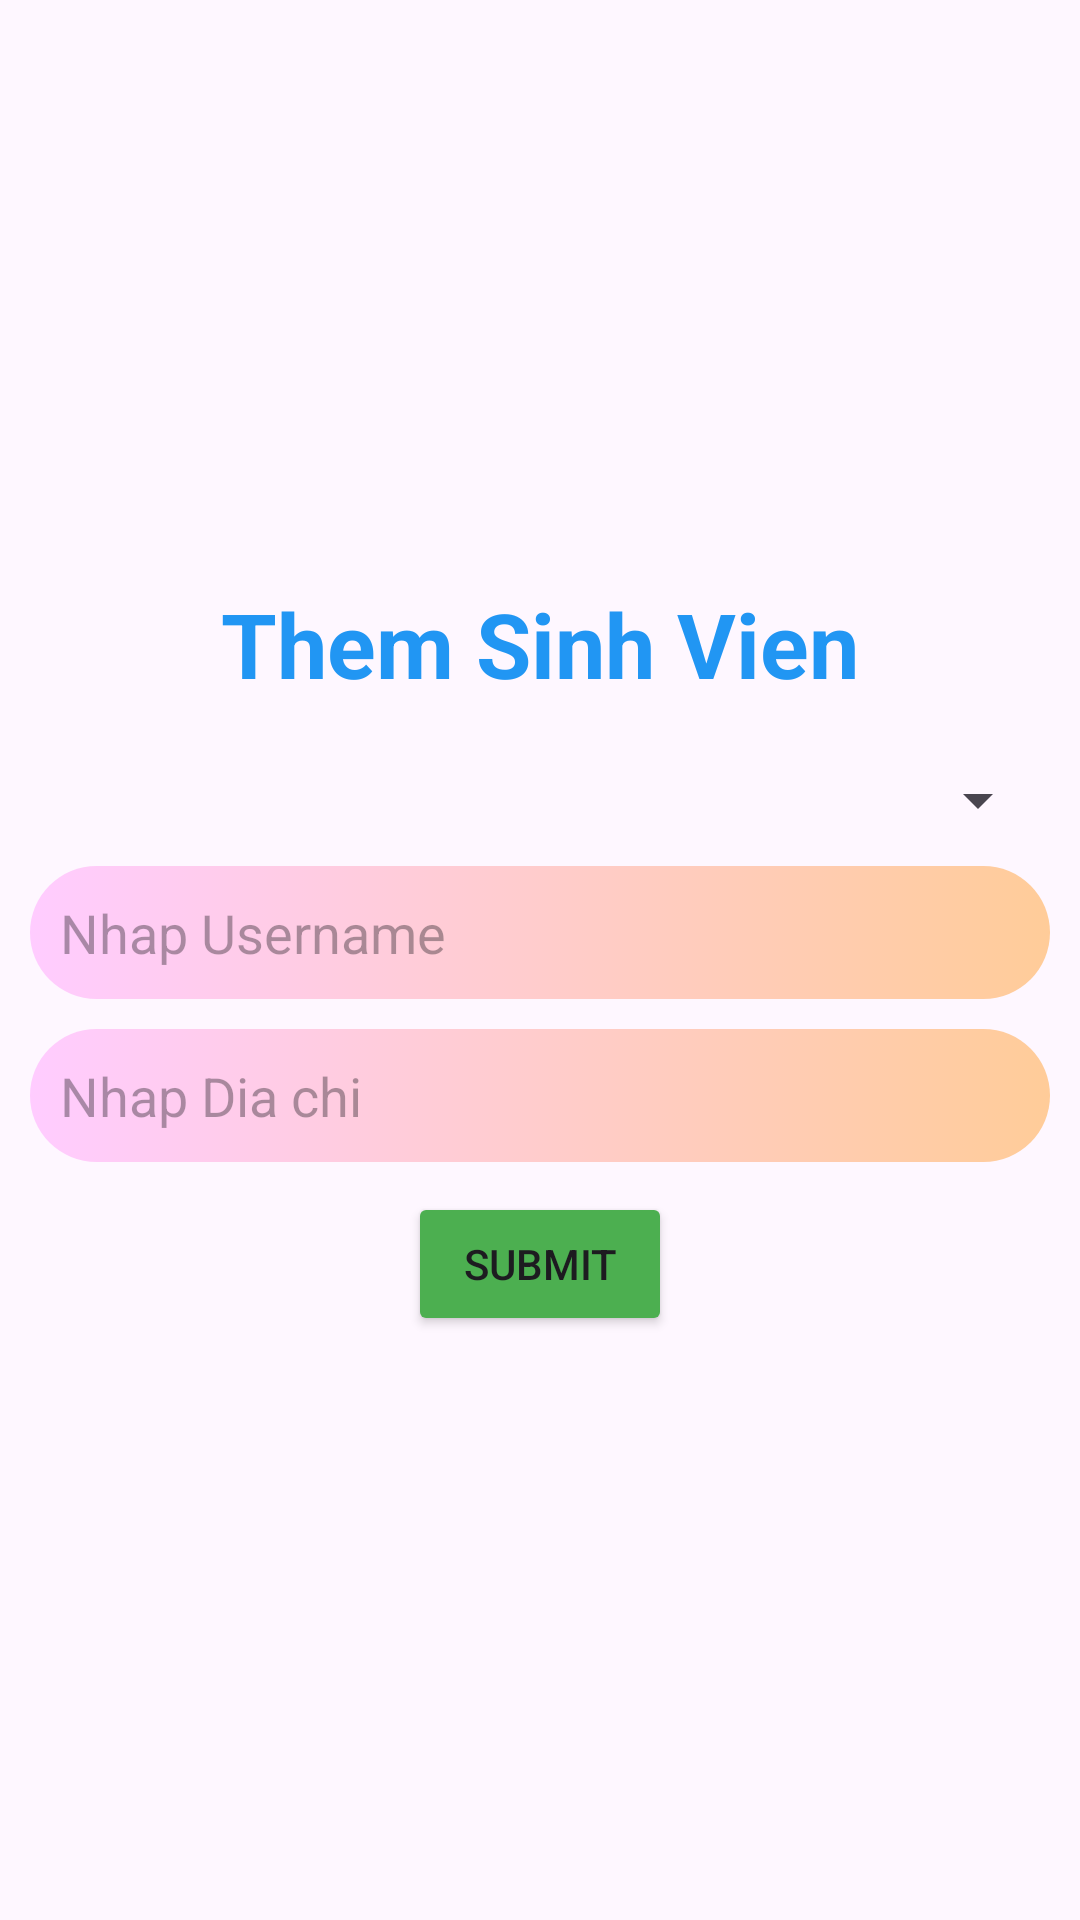

Reconstruct the res/layout file that produces this screen, plus the resources it refers to.
<!-- AndroidManifest.xml: application theme Theme.Activity_lab8 -->
<!-- res/layout/activity_lab5_a.xml -->
<?xml version="1.0" encoding="utf-8"?>
<LinearLayout xmlns:android="http://schemas.android.com/apk/res/android"
    xmlns:app="http://schemas.android.com/apk/res-auto"
    xmlns:tools="http://schemas.android.com/tools"
    android:layout_width="match_parent"
    android:layout_height="match_parent"
    android:gravity="center"
    android:orientation="vertical"
    android:padding="10dp"
    tools:context=".Activity_Lab5_a">

    <TextView
        android:layout_width="wrap_content"
        android:layout_height="wrap_content"
        android:layout_marginBottom="20dp"
        android:text="Them Sinh Vien"
        android:textColor="#2196F3"
        android:textSize="30sp"
        android:textStyle="bold" />

    <Spinner
        android:id="@+id/spinner"
        android:layout_marginBottom="10dp"
        android:layout_width="match_parent"
        android:layout_height="wrap_content" />

    <EditText
        android:id="@+id/edtusername_them"
        android:layout_width="match_parent"
        android:layout_height="wrap_content"
        android:layout_marginBottom="10dp"
        android:background="@drawable/background"
        android:hint="Nhap Username"
        android:padding="10dp" />

    <EditText
        android:id="@+id/edtdiaChi_them"
        android:layout_width="match_parent"
        android:layout_height="wrap_content"
        android:layout_marginBottom="10dp"
        android:background="@drawable/background"
        android:hint="Nhap Dia chi"
        android:padding="10dp" />

    <Button
        android:id="@+id/btnSuvmid"
        android:backgroundTint="#4CAF50"
        android:layout_width="wrap_content"
        android:layout_height="wrap_content"
        android:text="Submit" />
</LinearLayout>
<!-- resources referenced by this layout -->
<resources>
  <!-- drawable background (drawable) -->
  <?xml version="1.0" encoding="utf-8"?>
  <selector xmlns:android="http://schemas.android.com/apk/res/android">
      <item>
          <shape>
              <gradient android:angle="180" android:centerColor="#FFCCCC" android:endColor="#FFCCFF" android:startColor="#FFCC99" />
              <corners android:radius="50dp" />
          </shape>
      </item>
  </selector>
  <style name="Theme.Activity_lab8" parent="Base.Theme.Activity_lab8" />
  <style name="Base.Theme.Activity_lab8" parent="Theme.Material3.DayNight.NoActionBar">
          
          
      </style>
</resources>
